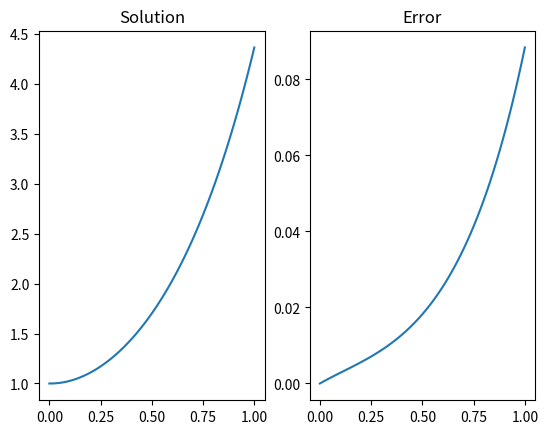
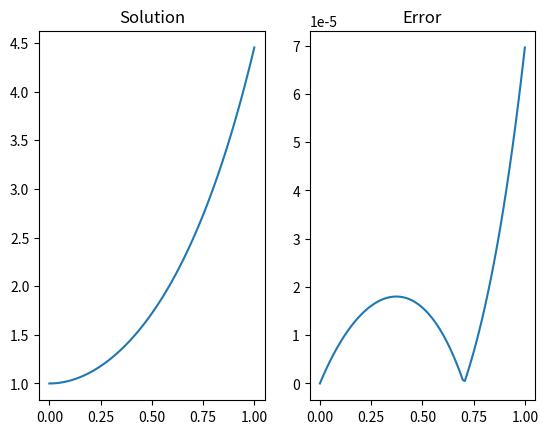

Source code (Python) for these figures, in order:
#!/usr/bin/env python
# coding: utf-8

# # Second order IVP
# 
# This section is concerned with the solution of a general class of second order ODE, in which we are given the initial value of the function and its derivative.
# 
# \begin{equation*}
# y^{\prime\prime}=f(y(x),y^{\prime}(x),x), \qquad y(a)=\alpha, \quad y^{\prime}(b)=\beta.
# \end{equation*}
# 
# The problem can be solved by stepping forward in time using the solution on the boundary and the first interior point. The solution on the first interior point can be found by using the condition for the derivative.
# 
# (cauchy_example)=
# ## Example
# 
# By way of example, we will solve the following second order linear ODE, which has Cauchy-type boundary conditions at $x=0$.
# 
# ```{math}
# :label: 2order_cau
# \frac{\mathrm{d}^2 y}{\mathrm{d}x^2} + \frac{\mathrm{d}y}{\mathrm{d}x}-6 y = 0, \qquad y(0)=1, \quad y^{\prime}(0)=0.
# ```
# 
# The problem could be re-written in array form by definining $z=y^{\prime}$ to obtain
# 
# \begin{equation}\frac{\mathrm{d}}{\mathrm{d}x}\left[\begin{array}{cc}z\\y\end{array}\right]=\left[\begin{array}{cc}6y-z\\z\end{array}\right]\end{equation}
# 
# Therefore it could be solved using any of the methods for first order IVPs previously illustrated (see, e.g {numref}`heun-vector`). You could also solve this problem by hand. However, to demonstrate the techniques we will need for solving partial differential equations, we will instead proceed with use of finite difference formulae in equation {eq}`2order_cau`.
# 
# ## Forward difference solution
# 
# By using the finite difference formulae {eq}`forward2` and {eq}`forwards1`, we obtain
# 
# \begin{equation}
# y_{k+2}=(2-h)y_{k+1}+(6h^2+h-1)y_k
# \end{equation}
# 
# Notice that we need two starting points $y_0$ and $y_1$ for this scheme, since the problem is second order. This is equivalent to defining $y(0)$ and $z(0)$ in the array version of the problem. We can obtain the required values from the given initial conditions $y(0)=1$ and $y^{\prime}(0)=0$.
# 
# By using the the first order forward finite difference formula we obtain
# 
# \begin{equation}\frac{y_1-y_0}{h^2}=y^{\prime}_0 = 0 \quad \Rightarrow \quad y_1 = y_0=1.\end{equation}
# 
# An implementation of the forward stepping method is given below. By comparing to the analytic result it is seen that the solution has the correct shape, but relatively poor accuracy, as expected.

# In[1]:


import numpy as np
import matplotlib.pyplot as plt
# Define the nodes
n=100                  # solving with 100 nodes
x=np.linspace(0,1,n)   # on the domain [0,1]
h = x[1]-x[0]          # size of each interval

# Implement starting conditions
y=np.zeros(n)
y[0]=1
y[1]=1

# Implement finite difference rule
for k in range(0,n-2):
  y[k+2]=(2-h)*y[k+1]+(6*h**2+h-1)*y[k]

# Compare to analytic solution
fig,ax = plt.subplots(1,2)
ax[0].plot(x,y)
ax[0].set_title('Solution')
ysol = (2*np.exp(-3*x) + 3*np.exp(2*x))/5
ax[1].plot(x,abs((y.T-ysol).T))
ax[1].set_title('Error')
plt.show()


# ## Central difference solution
# 
# We can do better using a quadratic order scheme based on central differences. It is not possible to use a central difference scheme for first order IVPs because the first derivative result requires the use of two starting grid points. We can do it for second order IVPs because two starting conditions are given.
# 
# By applying the central formulae for the first and second derivatives {eq}`central2` and {eq}`central1a`, we obtain
# 
# ```{math}
# :label: example_upd
# y_{k+1} = \frac{y_k(2+6h^2)-y_{k-1}(1-h/2)}{1+h/2}
# ```
# 
# We could use the forward or backward Euler methods with the first derivative condition to estimate $y_1$. However, these methods are only first order accurate, so this will contaminate our second order accurate algorithm and produce inaccurate results. Instead, we ideally want to use the central difference formula, which gives :
# 
# Using a central differences formula for the boundary condition gives:
# 
# \begin{equation}\frac{y_1-y_{-1}}{h} = 0 \quad \Rightarrow \quad y_1= y_{-1}.\end{equation}
# 
# This relationship involves the solution at the "fictitious" point $y_{-1}$ where $x=-h$. We do not know the result at this fictitious point, but we can proceed by solving the three equations at the left-hand end simultaneously to obtain our starting points. We have
# 
# \begin{equation}y_1=-y_{-1}, \quad y_0=1, \quad y_1=\frac{(h-2)y_{-1}+4(3h^2+1)y_0}{h+2}.\end{equation}
# 
# Together, these equations give $y_{-1}=1+3h^2$ and so we can start our forward propagation scheme. A visual representation of the forward stepping technique is shown below
# 
# <br>
# 
# ```{image} images/fwd_mch1.png
# :alt: secant
# :align: center
# :scale: 70%
# ```
# <br>

# In[2]:


import numpy as np
import matplotlib.pyplot as plt
# Define the nodes
n=100                  # solving with 100 nodes
x=np.linspace(0,1,n)   # on the domain [0,1]
h = x[1]-x[0]          # size of each interval

# Implement starting conditions
y=np.zeros(n)
y[0]=1

# Add fictitious point
y=np.insert(y,0,1+3*h**2)

# Implement finite difference rule
for k in range(1,n):
  y[k+1]=((2+6*h**2)*y[k]-(1-h/2)*y[k-1])/(1+h/2)

# remove fictitious point
y=y[1:]

# Compare to analytic solution
fig,ax = plt.subplots(1,2)
ax[0].plot(x,y)
ax[0].set_title('Solution')
ysol = (2*np.exp(-3*x) + 3*np.exp(2*x))/5
ax[1].plot(x,abs((y.T-ysol).T))
ax[1].set_title('Error')
plt.show()


# (matrix-cauchy)=
# ## Matrix approach
# 
# As an alternative to solving the left-hand points by hand, we can write the full system of equations for all nodes including the fictitious node as a matrix and solve simultaneously using Gaussian elimination. We have
# 
# \begin{equation}\left[\begin{array}{c|ccccc}-1 &0 &1 & 0 & \dots & 0&\\\hline0 &1 &0 & 0 & \ddots &\vdots\\1-h/2 & -(2+6h^2) & 1+h/2 & 0 & \ddots &\vdots\\0 & 1-h/2 & -(2+6h^2) & 1+h/2 & \ddots&\vdots\\\vdots& \vdots & \ddots &\ddots &\ddots & 0\\0 & \dots & 0& 1-h/2 & -(2+6h^2) & 1+h/2\end{array}\right]\left[\begin{array}{cc}y_{-1}&\\\hline y_0\phantom{\vdots}&\\y_1&\phantom{\vdots}\\y_2\phantom{\vdots}&\\ \vdots&\\y_N\end{array}\right]=\left[\begin{array}{cc}0&\\\hline1&\phantom{\vdots}\\0&\phantom{\vdots}\\0&\phantom{\vdots}\\\vdots&\\0\end{array}\right]\end{equation}
# 
# <br>
# 
# The $(n+1)\times(n+1)$ tri-diagonal matrix has coefficients $\biggr[1+\frac{h}{2},-2-6h^2,1-\frac{h}{2}\biggr]$ on the main diagonal and the first and second subdiagonals, except for the first and second rows which are used to implement the boundary conditions.
# 
# ```{admonition} Note
# :class: theorem
# The reason the coefficients are not centred on the main diagonal is because the first two rows are used to implement the boundary conditions.
# ```
# 
# The system is of the form $AX=B$. If you are struggling to understand where the result comes from, write down the some of the simultaneous equations that you get by computing the product $AX$. You should see that each row in the system gives the equation relating a node to its neighbours using the finite difference formula.
# 
# You can solve the simultaneous system in Python by using the `lstsq` function from numpy's linear algebra module (`linalg`).
# 
# ```{exercise}
# Set up matrices $A$ and $B$ for the problem in Python for step $h=10^{-3}$ and solve to obtain the solution for $y$.
# ```

# In[3]:


import numpy as np
import matplotlib.pyplot as plt

# Define the nodes
n=100                  # solving with 100 nodes
x=np.linspace(0,1,n)   # on the domain [0,1]
h = x[1]-x[0]          # size of each interval

#---------------------------------------------------------------
# Construct tridiagonal matrix A and vector b
# Initially we do not worry about implementation of the BCs

coeff1 = 1-h/2
coeff2 = -2-6*h**2
coeff3 = 1+h/2

A = np.diag(coeff1*np.ones(n-1),k=-2) +     np.diag(coeff2*np.ones(n),  k=-1) +     np.diag(coeff3*np.ones(n+1),k=0)

b = np.zeros((n+1,1))   # the problem was homogeneous

#---------------------------------------------------------------
# Enforce the boundary conditions

#y_{-1}-y_1=0:
A[0,[0,1,2]] = [-1,0,1]
b[0]=0

#y_0=1:
A[1, [0,1,2]] = [0,1,0]
b[1] = 1

#---------------------------------------------------------------
# Solve the matrix system numerically

y,_,_,_= np.linalg.lstsq(A,b,rcond = None)
y = y[1:]                                     #remove fictitious end point

